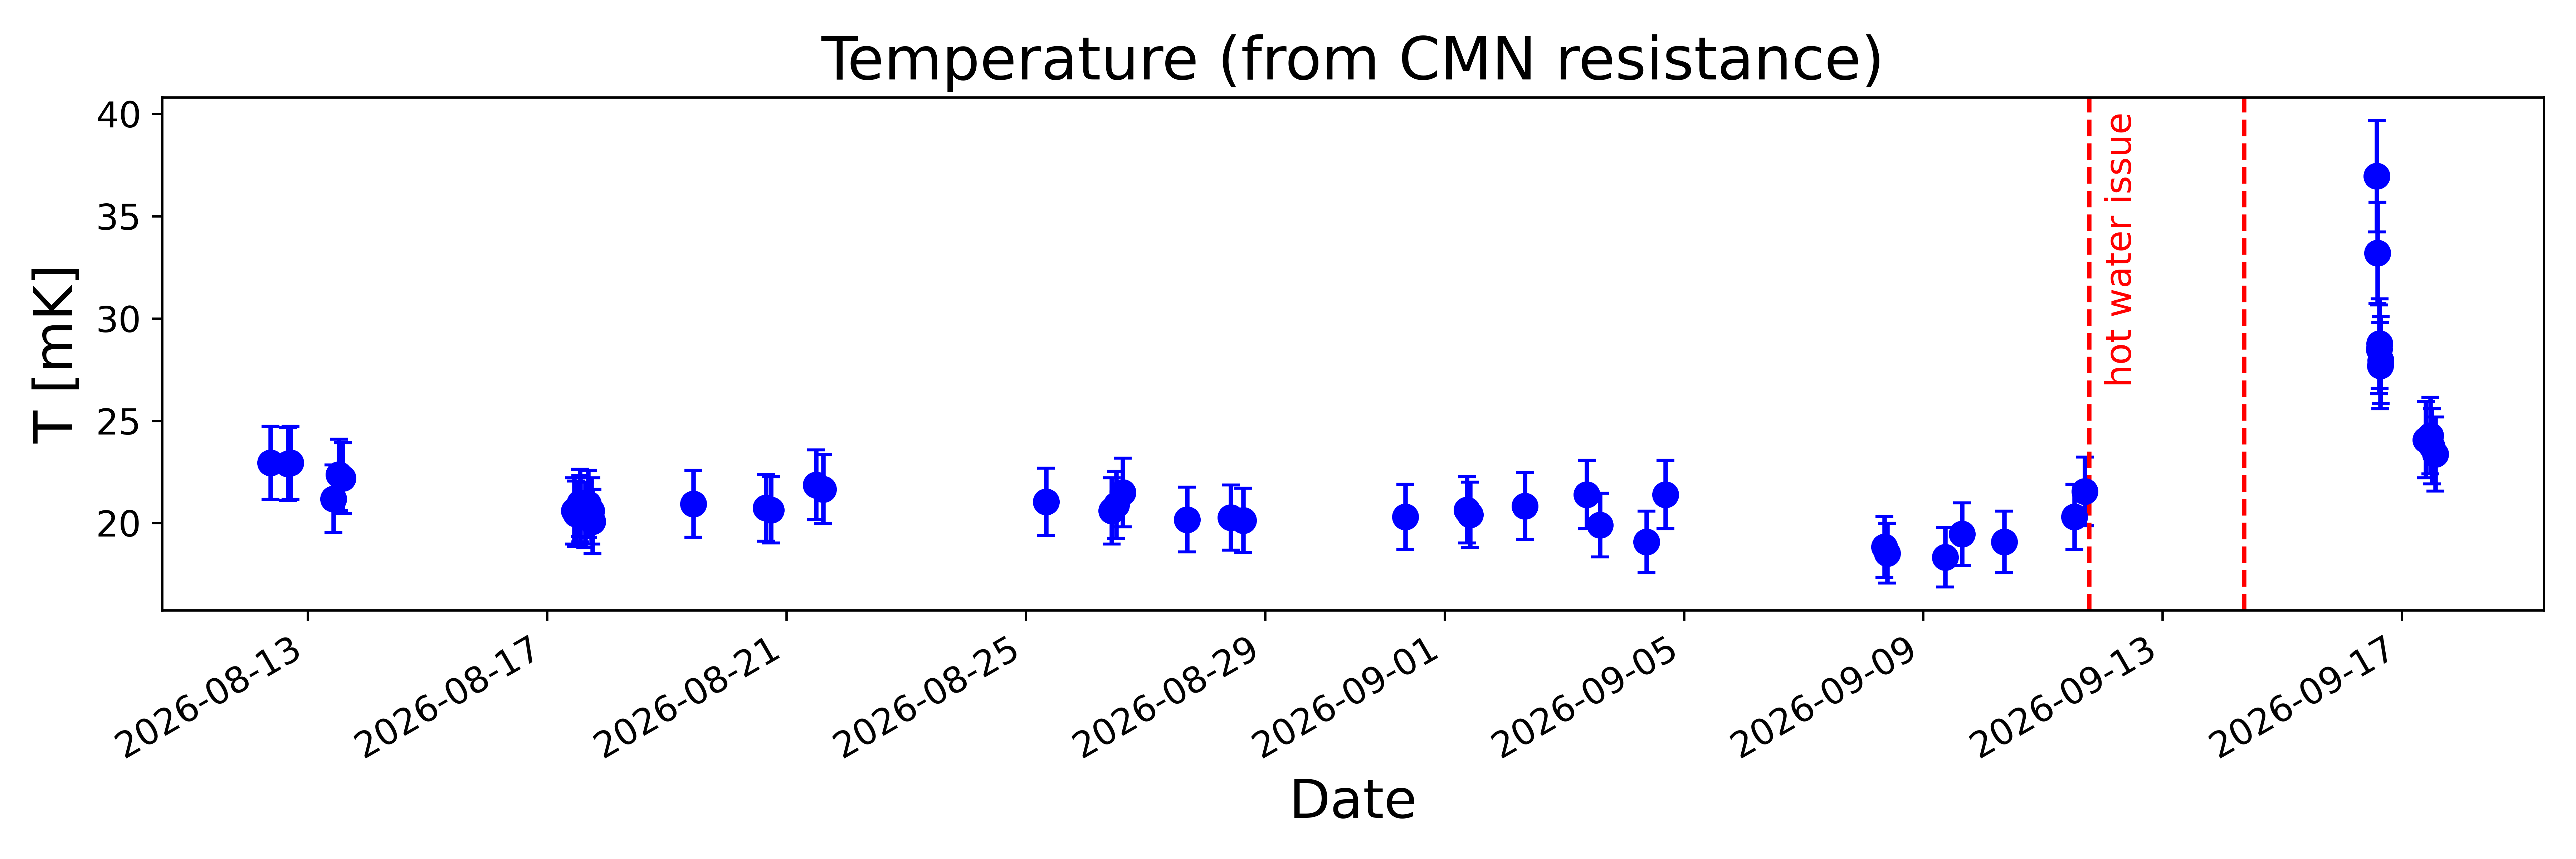

Data behind this chart, as committed beside it:
DateTime, Q9 [mOhm], T [K], sigma_T [K]
2026-08-12 09:01:00, 0.648, 0.02295, 0.001782
2026-08-12 16:04:00, 0.649, 0.02289, 0.001778
2026-08-12 17:06:00, 0.648, 0.02295, 0.001782
2026-08-13 10:22:00, 0.68, 0.02118, 0.001657
2026-08-13 12:26:00, 0.658, 0.02236, 0.001741
2026-08-13 14:03:00, 0.661, 0.0222, 0.001729
2026-08-17 10:55:00, 0.692, 0.02059, 0.001614
2026-08-17 11:40:00, 0.695, 0.02045, 0.001603
2026-08-17 13:14:00, 0.684, 0.02098, 0.001642
2026-08-17 13:23:00, 0.69, 0.02069, 0.001621
2026-08-17 15:22:00, 0.696, 0.0204, 0.0016
2026-08-17 16:30:00, 0.685, 0.02093, 0.001638
2026-08-17 17:47:00, 0.692, 0.02059, 0.001614
2026-08-17 18:17:00, 0.703, 0.02008, 0.001577
2026-08-19 10:44:00, 0.685, 0.02093, 0.001638
2026-08-20 15:48:00, 0.689, 0.02074, 0.001624
2026-08-20 17:49:00, 0.691, 0.02064, 0.001617
2026-08-21 11:56:00, 0.667, 0.02187, 0.001705
2026-08-21 14:50:00, 0.671, 0.02165, 0.00169
2026-08-25 08:10:00, 0.683, 0.02103, 0.001646
2026-08-26 10:27:00, 0.692, 0.02059, 0.001614
2026-08-26 12:15:00, 0.686, 0.02088, 0.001635
2026-08-26 14:57:00, 0.674, 0.02149, 0.001679
2026-08-27 16:45:00, 0.701, 0.02017, 0.001583
2026-08-28 10:12:00, 0.699, 0.02026, 0.00159
2026-08-28 15:18:00, 0.702, 0.02012, 0.00158
2026-08-31 08:18:00, 0.698, 0.02031, 0.001593
2026-09-01 08:56:00, 0.691, 0.02064, 0.001617
2026-09-01 10:14:00, 0.696, 0.0204, 0.0016
2026-09-02 08:15:00, 0.687, 0.02084, 0.001631
2026-09-03 09:05:00, 0.676, 0.02139, 0.001671
2026-09-03 14:17:00, 0.707, 0.0199, 0.001563
2026-09-04 08:58:00, 0.726, 0.01908, 0.001504
2026-09-04 16:40:00, 0.676, 0.02139, 0.001671
2026-09-08 08:25:00, 0.732, 0.01884, 0.001486
2026-09-08 09:35:00, 0.74, 0.01852, 0.001463
2026-09-09 08:52:00, 0.745, 0.01833, 0.001449
2026-09-09 15:32:00, 0.717, 0.01946, 0.001532
2026-09-10 08:28:00, 0.726, 0.01908, 0.001504
2026-09-11 12:37:00, 0.698, 0.02031, 0.001593
2026-09-11 16:44:00, 0.673, 0.02155, 0.001682
2026-09-16 13:50:00, 0.502, 0.03696, 0.002717
2026-09-16 14:08:00, 0.529, 0.03321, 0.002478
2026-09-16 14:56:00, 0.573, 0.02849, 0.002166
2026-09-16 15:01:00, 0.57, 0.02877, 0.002185
2026-09-16 15:18:00, 0.582, 0.02769, 0.002112
2026-09-16 15:30:00, 0.579, 0.02795, 0.00213
2026-09-17 09:37:00, 0.63, 0.02407, 0.001862
2026-09-17 11:28:00, 0.627, 0.02427, 0.001875
2026-09-17 11:57:00, 0.635, 0.02375, 0.001839
2026-09-17 13:30:00, 0.641, 0.02337, 0.001812
